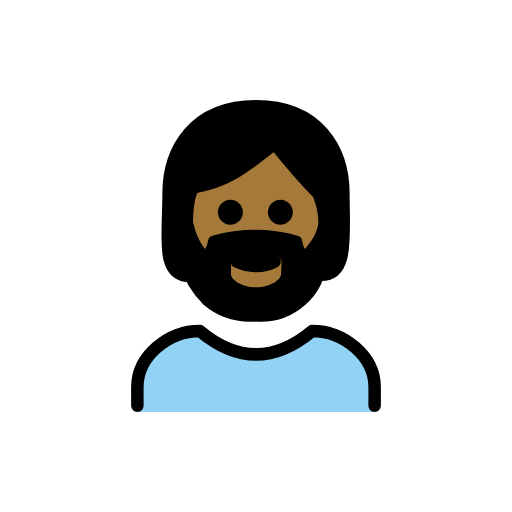
t = 0.00 s
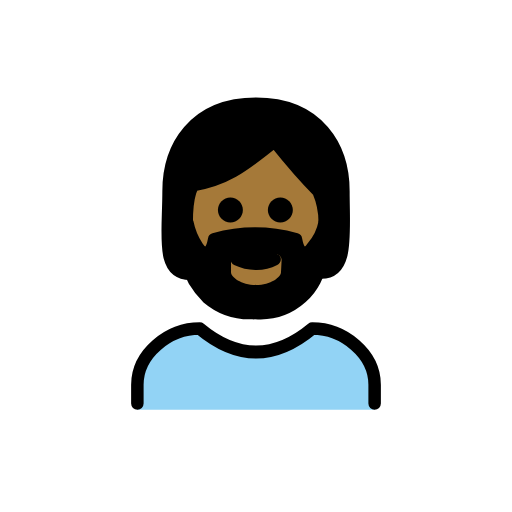
t = 0.48 s
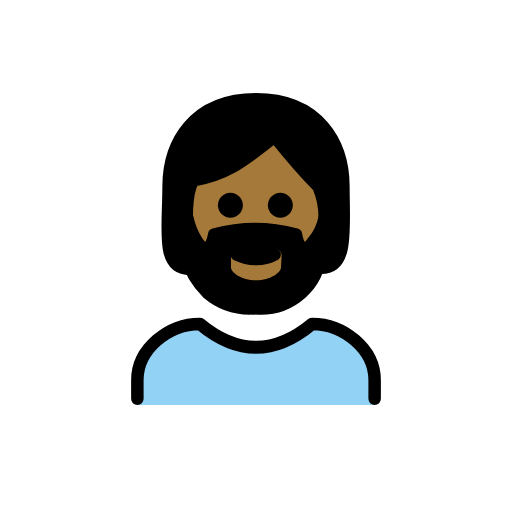
t = 1.43 s
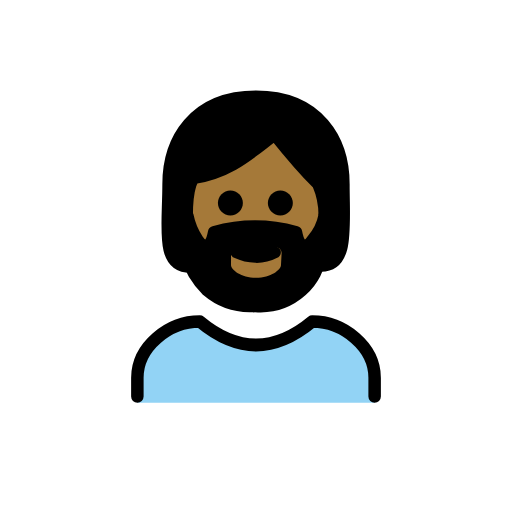
t = 1.90 s
t = 2.38 s: frame unchanged from t = 1.43 s, image omitted
t = 3.33 s: frame unchanged from t = 0.48 s, image omitted

The animated SVG that drew these frames (rendered in a browser with its animation timeline set to each time). Animation: 1 SMIL element (animateTransform=1); one cycle of 3.80 s, repeats indefinitely.

<?xml version='1.0' encoding='utf-8'?>
<svg xmlns="http://www.w3.org/2000/svg" id="emoji" viewBox="-5 -5 82 82" version="1.1" width="200" height="200" role="img">
  <title>OpenMoji: person: medium-dark skin tone, beard</title><g><g id="color">
    <path fill="#92D3F5" d="M17,61v-4c0-5,5-9,10-9c6,5,12,5,18,0c5,0,10,4,10,9v4" />
  </g>
  <g id="skin">
    <path fill="#a57939" d="M24.9,31c0,9,4.9,14,11,14c6,0,11.1-5,11.1-14c0.0164-1.7179-0.3241-3.4205-1-5c-3-3-7-8-7-8c-4,3-7,6-13,7 C26,25,24.9,26,24.9,31z" />
  </g>
  <g id="hair">
    <path fill="#000000" d="M36,12c-10,0-14,7-14,14c0,6.7,0,12.4,3.5,12.9c0.2,0.5,0.4,0.9,0.6,1.4 c0.5866,0.9827,1.2919,1.8896,2.1,2.7c2.0255,1.8025,4.6964,2.7048,7.4,2.5h0.3c2.7037,0.2048,5.3745-0.6975,7.4-2.5 c0.8667-0.757,1.5796-1.6737,2.1-2.7c0.3745-0.7139,0.7084-1.4484,1-2.2L46.1,39C50,38.9,50,33,50,26S46,12,36,12z M40,39 c0,0.7-1.6,2-4,2s-4-1.3-4-2v-1.9c0.0012-0.5518,0.4482-0.9988,1-1l3,1.5l3.1-1.5c0.5209-0.0314,0.9686,0.3653,1,0.8862 c0.0023,0.0379,0.0023,0.0759,0,0.1138L40,39z M44.9,34.8c0,0-1.9,3-2.7-1.2c-4.2842-1.2-8.8158-1.2-13.1,0 c-0.7,4.2-2.7,1.2-2.7,1.2c-0.6363-1.3242-1.1712-2.6948-1.6-4.1c0.1925-1.8639,0.5608-3.7054,1.1-5.5c7.2-1,12.9-7.1,12.9-7.1 s1.4,1.2,7.2,7.8c0.3133,1.3181,0.5471,2.6538,0.7,4C46.3277,31.6082,45.722,33.257,44.9,34.8z" />
  </g>
  <g id="line">
    <path fill="none" stroke="#000000" stroke-linecap="round" stroke-linejoin="round" stroke-width="2" d="M25.5,39.2 C20.7,39.2,22,33,22,26s4-14,14-14s14,7,14,14s0.9,13.4-4,13" />
    <path fill="none" stroke="#000000" stroke-linecap="round" stroke-linejoin="round" stroke-width="2" d="M17,60v-3c0-5,5-9,10-9 c6,5,12,5,18,0c5,0,10,4,10,9v3" />
    <path d="M41.9,29c0,1.1046-0.8954,2-2,2s-2-0.8954-2-2s0.8954-2,2-2C41.0032,27.0032,41.8968,27.8968,41.9,29" />
    <path d="M33.9,29c0,1.1046-0.8954,2-2,2c-1.1046,0-2-0.8954-2-2s0.8954-2,2-2C33.0032,27.0032,33.8968,27.8968,33.9,29" />
    <path fill="none" stroke="#000000" stroke-linejoin="round" stroke-width="2" d="M47,31c0.0164-1.7179-0.3241-3.4205-1-5 c-3-3-7-8-7-8c-4,3-7,6-13,7c0,0-1.1,1-1.1,6" />
    <path d="M39.9,36.5c0.2165,0.4972-0.0061,1.0761-0.5,1.3c-1.0802,0.5583-2.2845,0.8336-3.5,0.8 c-1.1781-0.0154-2.3386-0.2885-3.4-0.8c-0.4939-0.2239-0.7165-0.8028-0.5-1.3c0.1662-0.4582,0.6724-0.6948,1.1306-0.5286 C33.1541,35.98,33.1773,35.9895,33.2,36c0.1,0,0.1,0,0.1,0.1c1.5809,0.9,3.5191,0.9,5.1,0 C38.9269,35.8138,39.5856,35.9895,39.9,36.5z" />
    <path fill="none" stroke="#000000" stroke-linecap="round" stroke-linejoin="round" stroke-width="2" d="M24.9,31 c-0.2,3.1-0.3,6.6,1.2,9.3c0.5866,0.9827,1.2919,1.8896,2.1,2.7c2.0576,1.7465,4.7048,2.6408,7.4,2.5" />
    <path fill="none" stroke="#000000" stroke-linecap="round" stroke-linejoin="round" stroke-width="2" d="M47,31 c-0.2804,1.4441-0.9357,2.7891-1.9,3.9c0,0-1.9,3-2.7-1.2c-4.2842-1.2-8.8158-1.2-13.1,0c-0.8,4.2-2.7,1.2-2.7,1.2 c-0.7775-1.1859-1.3207-2.5097-1.6-3.9" />
    <path fill="none" stroke="#000000" stroke-linecap="round" stroke-linejoin="round" stroke-width="2" d="M47,31.4 c0.3271,3.0586-0.2281,6.1469-1.6,8.9c-0.5204,1.0263-1.2333,1.943-2.1,2.7c-2.0255,1.8025-4.6964,2.7048-7.4,2.5h-0.3" />
  </g>
<animateTransform attributeName="transform" type="translate" values="0 0;0 -1.5;0 0" dur="3.8s" repeatCount="indefinite" /></g></svg>
